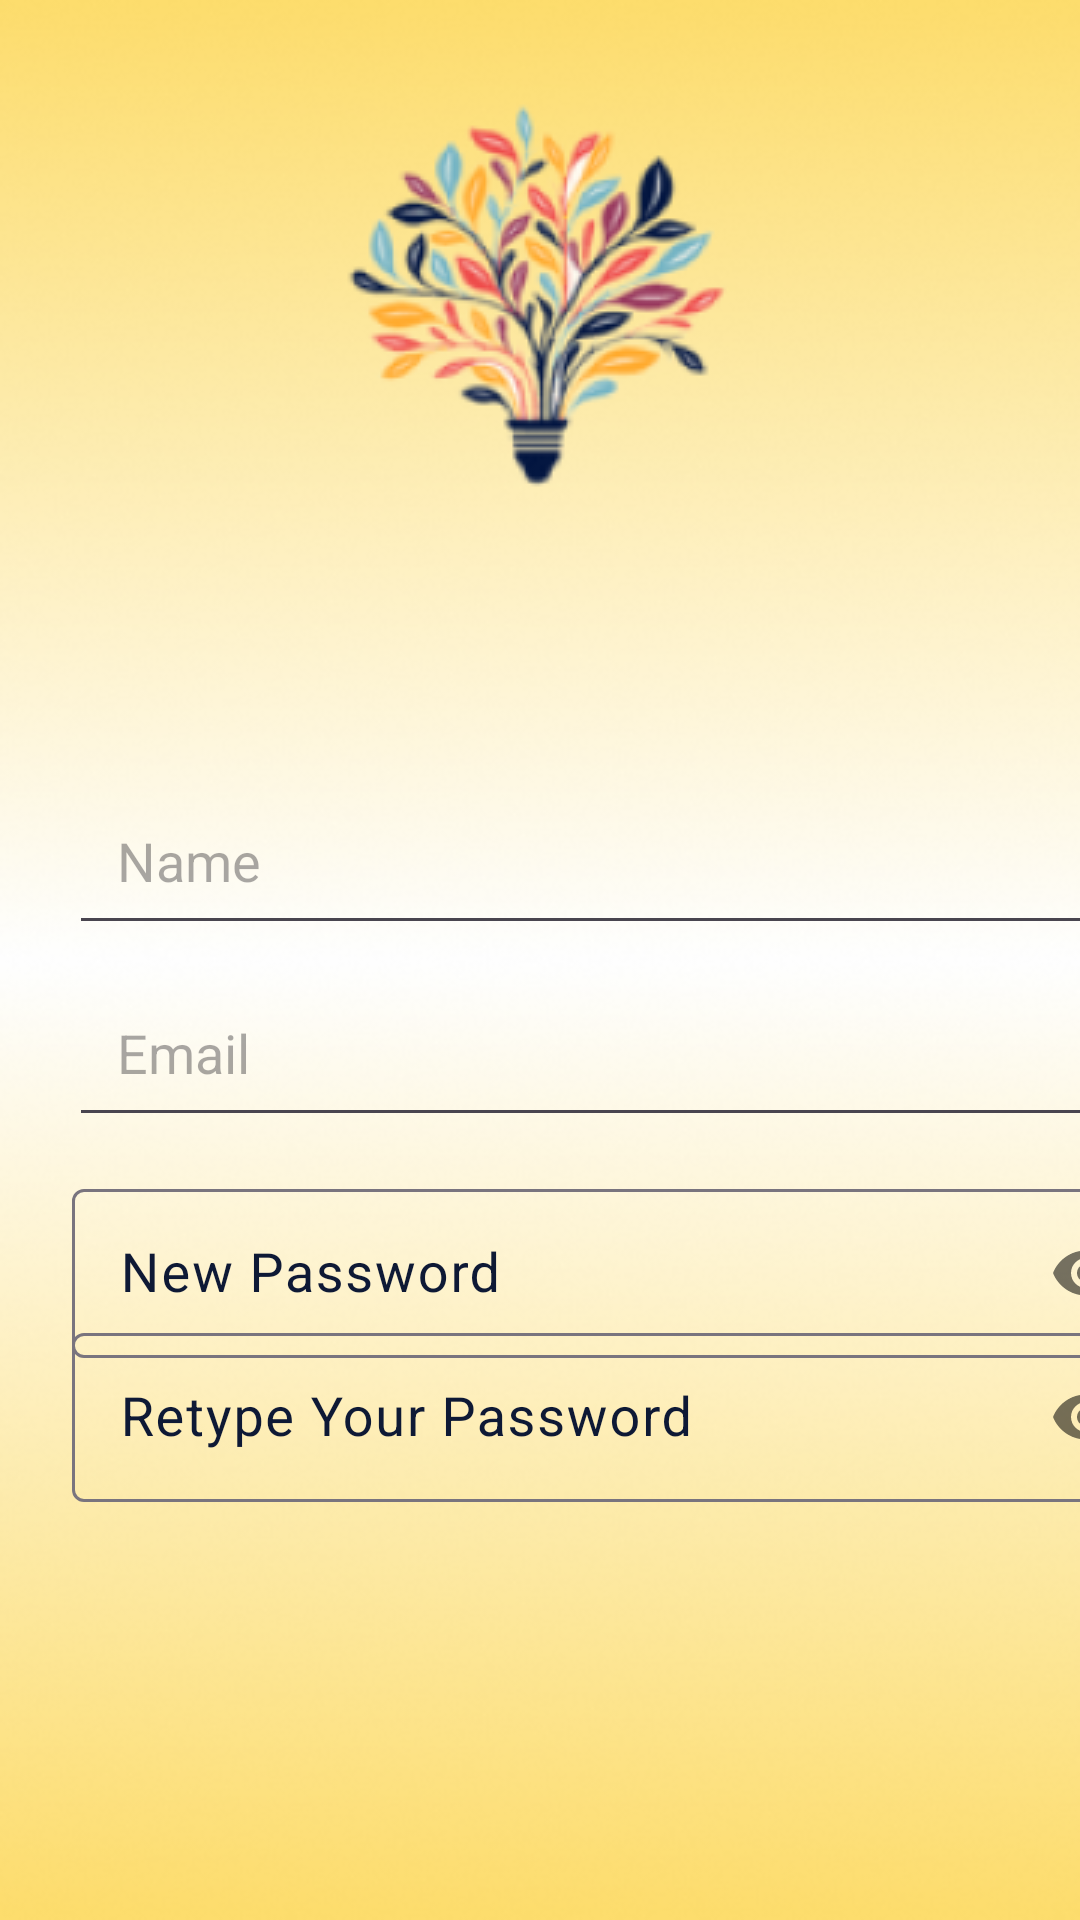

The Android layout XML behind this screen, and the referenced resources:
<!-- AndroidManifest.xml: application theme Theme.SplashScreen -->
<!-- res/layout/activity_create_new_account.xml -->
<?xml version="1.0" encoding="utf-8"?>
<androidx.constraintlayout.widget.ConstraintLayout xmlns:android="http://schemas.android.com/apk/res/android"
    xmlns:app="http://schemas.android.com/apk/res-auto"
    xmlns:tools="http://schemas.android.com/tools"
    android:layout_width="match_parent"
    android:layout_height="match_parent"
    android:background="@drawable/bg_without_logo"
    tools:context=".CreateNewAccount">


    <EditText
        android:id="@+id/newAccountName"
        android:layout_width="365dp"
        android:layout_height="51dp"
        android:layout_marginStart="23dp"
        android:layout_marginTop="264dp"
        android:layout_marginEnd="23dp"
        android:ems="10"
        android:hint="Name"
        android:inputType="text"
        android:padding="16dp"
        app:layout_constraintEnd_toEndOf="parent"
        app:layout_constraintHorizontal_bias="0.0"
        app:layout_constraintStart_toStartOf="parent"
        app:layout_constraintTop_toTopOf="parent"
        tools:ignore="MissingConstraints" />

    <EditText
        android:id="@+id/newAccountEmail"
        android:layout_width="365dp"
        android:layout_height="51dp"
        android:layout_marginStart="23dp"
        android:layout_marginTop="328dp"
        android:layout_marginEnd="23dp"
        android:ems="10"
        android:hint="Email"
        android:inputType="text"
        android:padding="16dp"
        app:layout_constraintEnd_toEndOf="parent"
        app:layout_constraintHorizontal_bias="0.0"
        app:layout_constraintStart_toStartOf="parent"
        app:layout_constraintTop_toTopOf="parent"
        tools:ignore="MissingConstraints" />


    <com.google.android.material.textfield.TextInputLayout
        android:id="@+id/textInputLayout"
        android:layout_width="410dp"
        android:layout_height="63dp"
        android:layout_marginTop="12dp"
        android:textColorHint="@color/dark_blue"
        app:layout_constraintEnd_toEndOf="parent"
        app:layout_constraintHorizontal_bias="0.0"
        app:layout_constraintStart_toStartOf="parent"
        app:layout_constraintTop_toBottomOf="@id/newAccountEmail"
        app:passwordToggleEnabled="true">

        <EditText
            android:id="@+id/register_password"
            android:layout_width="match_parent"
            android:layout_height="wrap_content"
            android:layout_marginLeft="24dp"
            android:layout_marginRight="24dp"
            android:backgroundTint="@color/dark_yellow"
            android:hint="New Password"
            android:inputType="textPassword"
            android:padding="16dp"
            android:textSize="18sp" />
    </com.google.android.material.textfield.TextInputLayout>

    <com.google.android.material.textfield.TextInputLayout
        android:id="@+id/newPassword"
        android:layout_width="410dp"
        android:layout_height="65dp"
        android:layout_marginTop="60dp"
        android:textColorHint="@color/dark_blue"
        app:layout_constraintEnd_toEndOf="parent"
        app:layout_constraintHorizontal_bias="0.0"
        app:layout_constraintStart_toStartOf="parent"
        app:layout_constraintTop_toBottomOf="@id/newAccountEmail"
        app:passwordToggleEnabled="true">

        <EditText
            android:id="@+id/retype_password"
            android:layout_width="match_parent"
            android:layout_height="wrap_content"
            android:layout_marginLeft="24dp"
            android:layout_marginRight="24dp"
            android:backgroundTint="@color/dark_blue"
            android:hint="Retype Your Password"
            android:inputType="textPassword"
            android:padding="16dp"
            android:textSize="18sp" />

    </com.google.android.material.textfield.TextInputLayout>

    <Button
        android:id="@+id/crateNewAccount"
        android:layout_width="354dp"
        android:layout_height="57dp"
        android:layout_marginStart="28dp"
        android:layout_marginTop="547dp"
        android:layout_marginBottom="127dp"
        android:background="@drawable/btn_background_light_green"
        android:text="Create New Account"
        android:textAllCaps="false"
        android:textColor="@color/white"
        android:textSize="20sp"
        app:layout_constraintBottom_toBottomOf="parent"
        app:layout_constraintStart_toStartOf="parent"
        app:layout_constraintTop_toTopOf="parent"
        tools:ignore="MissingConstraints" />


</androidx.constraintlayout.widget.ConstraintLayout>
<!-- resources referenced by this layout -->
<resources>
  <color name="dark_blue">#0e1935</color>
  <color name="dark_yellow">#fbb44a</color>
  <color name="white">#FFFFFFFF</color>
  <!-- drawable bg_without_logo: png bitmap (drawable, 114532 bytes) -->
  <!-- drawable btn_background_light_green (drawable) -->
  <?xml version="1.0" encoding="utf-8"?>
  <shape xmlns:android="http://schemas.android.com/apk/res/android"
  android:shape="rectangle" >
      <solid android:color="@color/light_green"/>
      <corners android:radius="20dp"/>
  </shape>
  <style name="Theme.SplashScreen" parent="Theme.Material3.Light.NoActionBar">
  
      </style>
  <color name="light_green">#00796b</color>
</resources>
